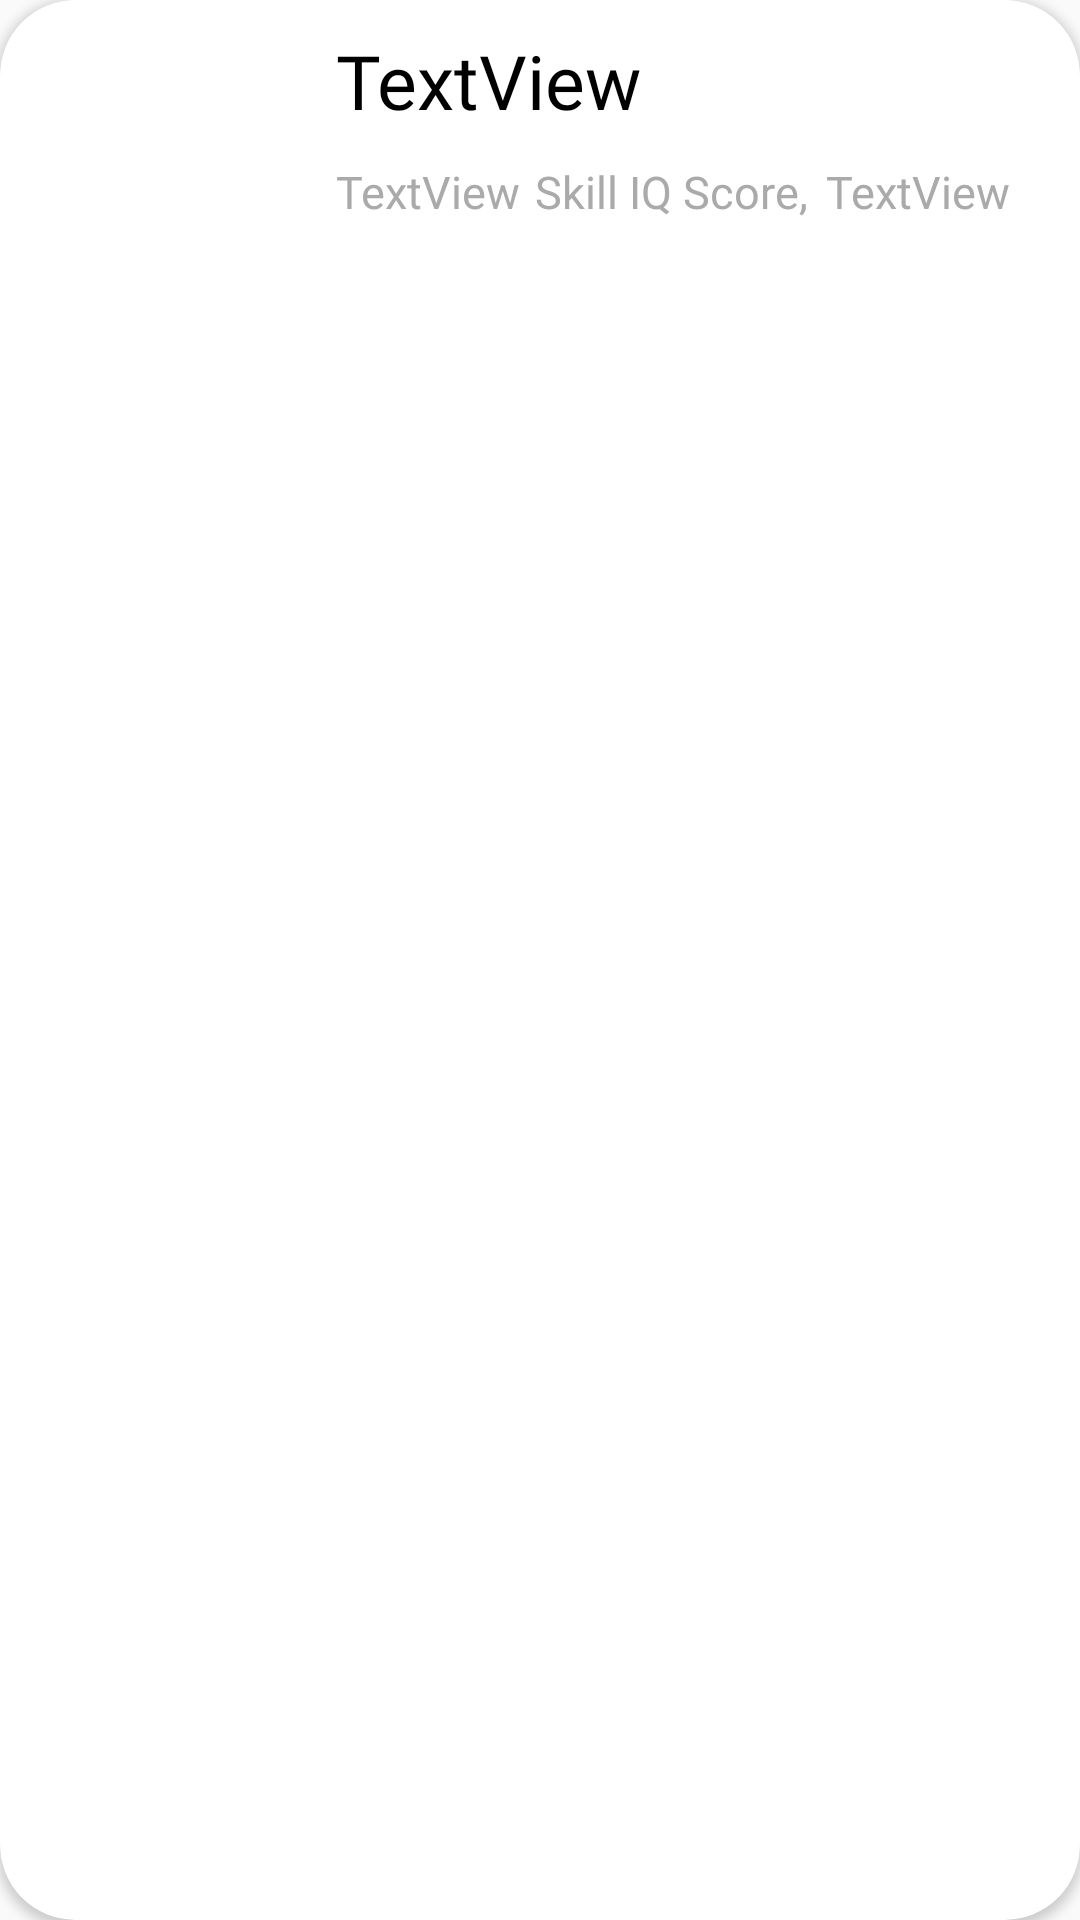

Reconstruct the res/layout file that produces this screen, plus the resources it refers to.
<!-- AndroidManifest.xml: application theme AppTheme -->
<!-- res/layout/skills_item.xml -->
<?xml version="1.0" encoding="utf-8"?>
<androidx.cardview.widget.CardView xmlns:android="http://schemas.android.com/apk/res/android"
    xmlns:app="http://schemas.android.com/apk/res-auto"
    xmlns:tools="http://schemas.android.com/tools"
    android:layout_width="match_parent"
    android:layout_height="wrap_content"
    android:layout_marginStart="10dp"
    android:layout_marginTop="5dp"
    android:layout_marginEnd="10dp"
    app:cardCornerRadius="25dp">

    <androidx.constraintlayout.widget.ConstraintLayout
        android:layout_width="match_parent"
        android:layout_height="wrap_content">


        <ImageView
            android:id="@+id/imageBadge"
            android:layout_width="100dp"
            android:layout_height="100dp"
            android:layout_marginStart="2dp"
            app:layout_constraintStart_toStartOf="parent"
            app:layout_constraintTop_toTopOf="parent" />

        <LinearLayout
            android:layout_width="wrap_content"
            android:layout_height="wrap_content"
            android:layout_marginStart="5dp"
            android:layout_marginTop="10dp"
            android:orientation="vertical"
            app:layout_constraintStart_toEndOf="@+id/imageBadge"
            app:layout_constraintTop_toTopOf="parent">

            <LinearLayout
                android:layout_width="wrap_content"
                android:layout_height="wrap_content"
                android:layout_marginStart="5dp"
                android:layout_marginEnd="10dp"
                android:orientation="vertical"
                app:layout_constraintStart_toEndOf="@+id/imageBadge"
                app:layout_constraintTop_toTopOf="parent">

                <TextView
                    android:id="@+id/txtName"
                    android:layout_width="wrap_content"
                    android:layout_height="wrap_content"
                    android:layout_marginEnd="15dp"
                    android:fontFamily="@font/carter_one"
                    android:text="TextView"
                    android:textColor="#000000"
                    android:textSize="25sp"
                    app:layout_constraintStart_toEndOf="@+id/imageBadge"
                    app:layout_constraintTop_toTopOf="parent" />

                <LinearLayout
                    android:layout_width="wrap_content"
                    android:layout_height="wrap_content"
                    android:layout_marginTop="10dp"
                    android:orientation="horizontal"
                    app:layout_constraintStart_toEndOf="@+id/imageBadge"
                    app:layout_constraintTop_toTopOf="parent">

                    <TextView
                        android:id="@+id/txtScore"
                        android:layout_width="wrap_content"
                        android:layout_height="wrap_content"
                        android:fontFamily="@font/oxygen_bold"
                        android:text="TextView"
                        android:textColor="@android:color/darker_gray"
                        android:textSize="15sp" />

                    <TextView
                        android:layout_width="wrap_content"
                        android:layout_height="wrap_content"
                        android:layout_marginStart="5dp"
                        android:layout_marginEnd="2dp"
                        android:fontFamily="@font/oxygen_bold"
                        android:text="Skill IQ Score,"
                        android:textColor="@android:color/darker_gray"
                        android:textSize="15sp" />

                    <TextView
                        android:id="@+id/txtCountry"
                        android:layout_width="wrap_content"
                        android:layout_height="wrap_content"
                        android:layout_marginStart="4dp"
                        android:layout_marginEnd="15dp"
                        android:fontFamily="@font/oxygen_bold"
                        android:text="TextView"
                        android:textColor="@android:color/darker_gray"
                        android:textSize="15sp" />

                </LinearLayout>

            </LinearLayout>

        </LinearLayout>

    </androidx.constraintlayout.widget.ConstraintLayout>

</androidx.cardview.widget.CardView>
<!-- resources referenced by this layout -->
<resources>
  <style name="AppTheme" parent="Theme.AppCompat.Light.NoActionBar">
          
          <item name="colorPrimary">@color/colorPrimary</item>
          <item name="colorPrimaryDark">@color/colorPrimaryDark</item>
          <item name="colorAccent">@color/colorAccent</item>
      </style>
  <!-- not gathered from this repository: default colours our renderer supplied (Android Studio template values) -->
  <color name="colorPrimary">#FF6200EE</color>
  <color name="colorPrimaryDark">#FF3700B3</color>
  <color name="colorAccent">#FF03DAC5</color>
</resources>
